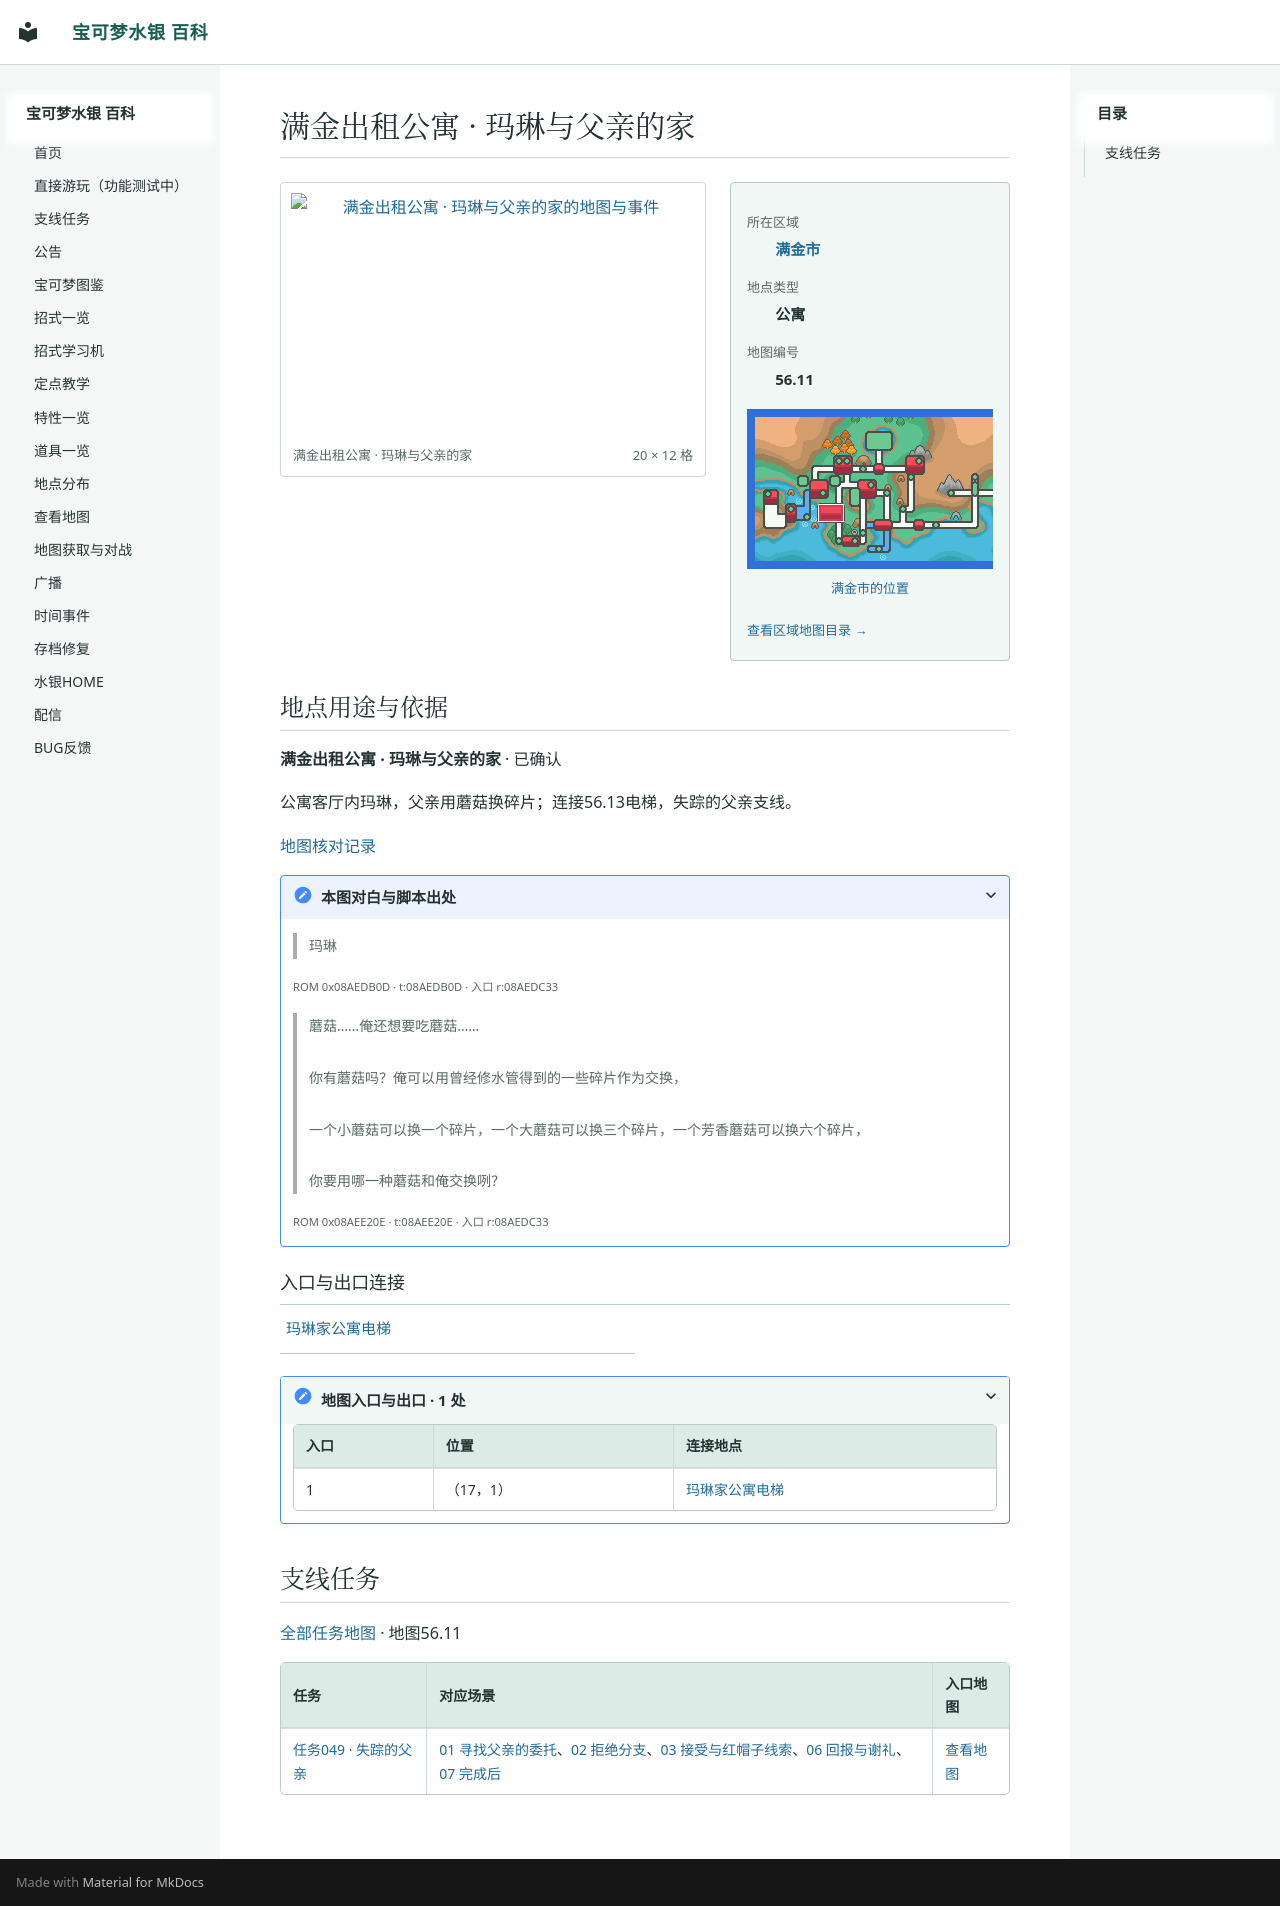

repository: Sum-Light/azoth-wiki · page: locations/map_56_11/index.html · generator: mkdocs

# 满金出租公寓 · 玛琳与父亲的家

<!-- location-atlas:start -->

<div class="loc-profile" data-location-map="56.11">
<div class="loc-profile-layout">
<div class="loc-main-map">
<a class="loc-image-link" href="../../sidequests/maps/map_56_11.png" target="_blank" rel="noopener">
<img src="../../sidequests/maps/map_56_11.png" alt="满金出租公寓 · 玛琳与父亲的家的地图与事件" loading="lazy" width="320" height="192"></a>
<div class="loc-map-caption"><span>满金出租公寓 · 玛琳与父亲的家</span><span>20 × 12 格</span></div>
</div>
<aside class="loc-facts">
<dl><dt>所在区域</dt><dd><a href="../atlas/?sec=147">满金市</a></dd><dt>地点类型</dt><dd>公寓</dd><dt>地图编号</dt><dd>56.11</dd></dl>
<a class="loc-world-preview" href="../atlas/?sec=147" aria-label="满金市在大地图上的位置">
<span class="loc-world-canvas"><img src="../worldmap.png" alt="世界地图" loading="lazy">
<span class="loc-world-mark" style="left:17.1732%;top:37.4625%;width:4.6887%;height:6.2500%"></span>
</span></a>
<a class="loc-world-label" href="../atlas/?sec=147">满金市的位置</a>
<a class="loc-atlas-return" href="../atlas/?sec=147">查看区域地图目录 &rarr;</a>
</aside>
</div>
<section class="loc-identity" aria-labelledby="map-identity">
<h2 id="map-identity">地点用途与依据</h2>
<p><strong>满金出租公寓 · 玛琳与父亲的家</strong> · 已确认</p>
<p>公寓客厅内玛琳，父亲用蘑菇换碎片；连接56.13电梯，失踪的父亲支线。</p>
<a href="../map_review/">地图核对记录</a>
<details><summary>本图对白与脚本出处</summary>
<blockquote><p>玛琳</p></blockquote>
<p><small>ROM 0x08AEDB0D · t:08AEDB0D · 入口 r:08AEDC33</small></p>
<blockquote><p>蘑菇……俺还想要吃蘑菇……<br><br>你有蘑菇吗？俺可以用曾经修水管得到的一些碎片作为交换，<br><br>一个小蘑菇可以换一个碎片，一个大蘑菇可以换三个碎片，一个芳香蘑菇可以换六个碎片，<br><br>你要用哪一种蘑菇和俺交换咧？</p></blockquote>
<p><small>ROM 0x08AEE20E · t:08AEE20E · 入口 r:08AEDC33</small></p>
</details>
</section>
<h3>入口与出口连接</h3>
<nav class="loc-neighbors" aria-label="出入口连接地点">
<div><a href="../map_56_13/">玛琳家公寓电梯</a></div>
</nav>
<details class="loc-entrances"><summary>地图入口与出口 · 1 处</summary>
<div class="loc-table-scroll"><table><thead><tr><th>入口</th><th>位置</th><th>连接地点</th></tr></thead><tbody>
<tr><td>1</td><td>（17，1）</td><td><a href="../map_56_13/">玛琳家公寓电梯</a></td></tr>
</tbody></table></div></details>
</div>

<!-- location-atlas:end -->

<!-- sidequest-map:start -->

## 支线任务 {#sidequests}

[全部任务地图](../sidequests/maps.md) · 地图56.11

| 任务 | 对应场景 | 入口地图 |
|---|---|---|
| [任务049 · 失踪的父亲](../sidequests/049.md) | [01 寻找父亲的委托](../sidequests/049.md#scene-01)、[02 拒绝分支](../sidequests/049.md#scene-02)、[03 接受与红帽子线索](../sidequests/049.md#scene-03)、[06 回报与谢礼](../sidequests/049.md#scene-06)、[07 完成后](../sidequests/049.md#scene-07) | [查看地图](../sidequests/049.md#map-56-11) |

<!-- sidequest-map:end -->
